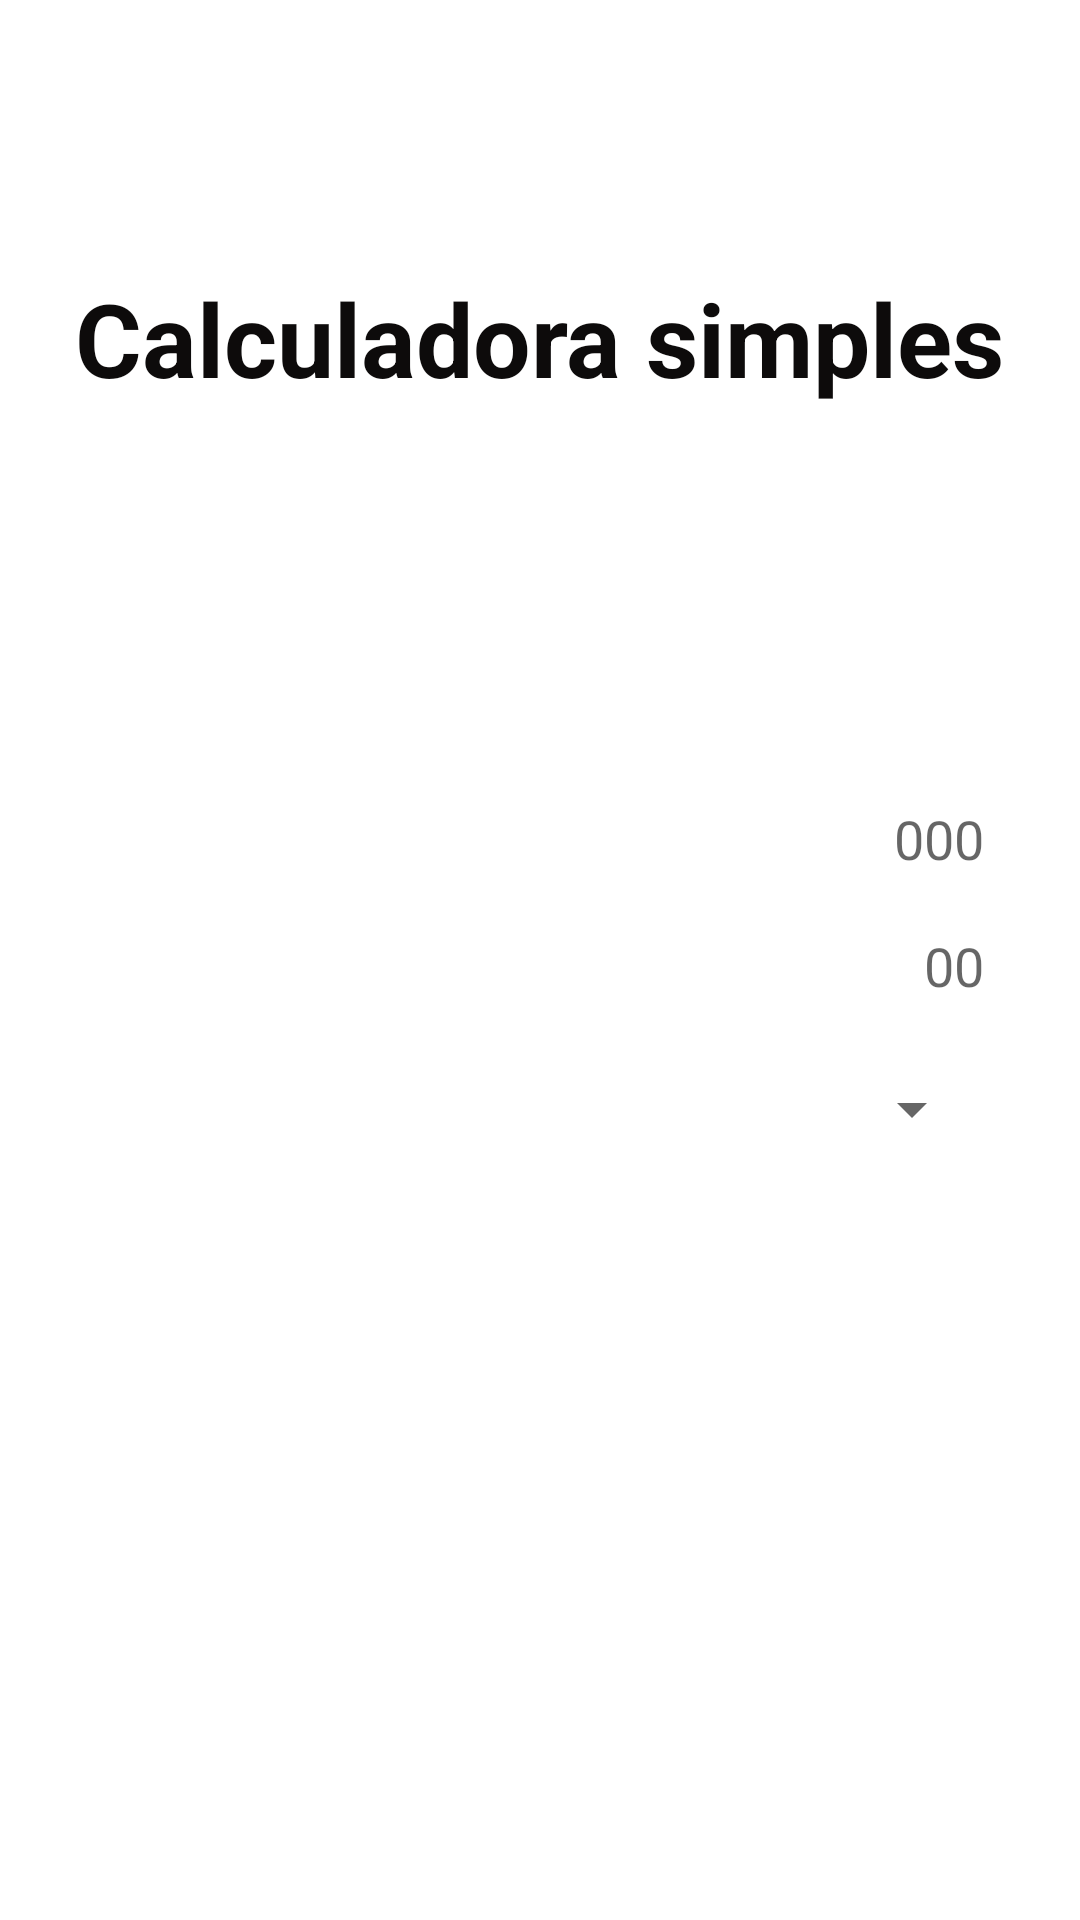

Here is an Android app screen rendered from its layout file. Give the layout XML and the strings, colors and styles it references.
<!-- AndroidManifest.xml: application theme Theme.VerificandoJuros -->
<!-- res/layout/activity_main.xml -->
<?xml version="1.0" encoding="utf-8"?>
<androidx.constraintlayout.widget.ConstraintLayout xmlns:android="http://schemas.android.com/apk/res/android"
    xmlns:app="http://schemas.android.com/apk/res-auto"
    xmlns:tools="http://schemas.android.com/tools"
    android:layout_width="match_parent"
    android:layout_height="match_parent"
    tools:context=".MainActivity">

    <EditText
        android:id="@+id/editValor"
        android:layout_width="0dp"
        android:layout_height="wrap_content"
        android:layout_marginTop="132dp"
        android:layout_marginEnd="32dp"
        android:background="@android:color/transparent"
        android:ems="10"
        android:hint="000"
        android:inputType="number"
        android:textAlignment="textEnd"
        app:layout_constraintEnd_toEndOf="parent"
        app:layout_constraintHorizontal_bias="0.0"
        app:layout_constraintStart_toEndOf="@+id/valorOriginal"
        app:layout_constraintTop_toBottomOf="@+id/textView" />

    <TextView
        android:id="@+id/textView"
        android:layout_width="wrap_content"
        android:layout_height="wrap_content"
        android:layout_marginTop="90dp"
        android:text="Calculadora simples"
        android:textColor="#0D0B0B"
        android:textSize="34sp"
        android:textStyle="bold"
        app:layout_constraintEnd_toEndOf="parent"
        app:layout_constraintStart_toStartOf="parent"
        app:layout_constraintTop_toTopOf="parent" />

    <Spinner
        android:id="@+id/spinner"
        android:layout_width="0dp"
        android:layout_height="36dp"
        android:layout_marginStart="65dp"
        android:layout_marginTop="60dp"
        android:layout_marginEnd="32dp"
        android:scrollbarSize="50dp"
        android:textAlignment="center"
        android:theme="@style/spinnerPersonalizado"
        app:layout_constraintEnd_toEndOf="parent"
        app:layout_constraintHorizontal_bias="0.0"
        app:layout_constraintStart_toStartOf="parent"
        app:layout_constraintTop_toBottomOf="@+id/editValor" />

    <TextView
        android:id="@+id/textJuros"
        android:layout_width="0dp"
        android:layout_height="wrap_content"
        android:layout_marginTop="32dp"
        android:layout_marginEnd="32dp"
        android:gravity="center"
        android:textColor="#2C2B2B"
        android:textSize="16sp"
        app:layout_constraintEnd_toEndOf="parent"
        app:layout_constraintHorizontal_bias="0.0"
        app:layout_constraintStart_toEndOf="@+id/valorFInal"
        app:layout_constraintTop_toBottomOf="@+id/spinner" />

    <EditText
        android:id="@+id/editSegundoValor"
        android:layout_width="0dp"
        android:layout_height="wrap_content"
        android:layout_marginEnd="32dp"
        android:background="@android:color/transparent"
        android:ems="10"
        android:gravity="center"
        android:hint="00"
        android:inputType="number"
        android:textAlignment="textEnd"
        app:layout_constraintBottom_toTopOf="@+id/spinner"
        app:layout_constraintEnd_toEndOf="parent"
        app:layout_constraintStart_toEndOf="@+id/desconto"
        app:layout_constraintTop_toBottomOf="@+id/editValor" />

    <TextView
        android:id="@+id/valorOriginal"
        android:layout_width="wrap_content"
        android:layout_height="wrap_content"
        android:layout_marginStart="8dp"
        android:textColor="#151313"
        android:textSize="18sp"
        android:textStyle="bold"
        app:layout_constraintBottom_toBottomOf="@+id/editValor"
        app:layout_constraintStart_toStartOf="parent"
        app:layout_constraintTop_toBottomOf="@+id/textView"
        app:layout_constraintVertical_bias="1.0" />

    <TextView
        android:id="@+id/desconto"
        android:layout_width="wrap_content"
        android:layout_height="wrap_content"
        android:layout_marginStart="8dp"
        android:layout_marginTop="8dp"
        android:textColor="#151313"
        android:textSize="18sp"
        android:textStyle="bold"
        app:layout_constraintBottom_toBottomOf="@+id/editSegundoValor"
        app:layout_constraintStart_toStartOf="parent"
        app:layout_constraintTop_toBottomOf="@+id/valorOriginal"
        app:layout_constraintVertical_bias="1.0" />

    <TextView
        android:id="@+id/valorFInal"
        android:layout_width="wrap_content"
        android:layout_height="wrap_content"
        android:layout_marginStart="8dp"
        android:textColor="#151313"
        android:textSize="18sp"
        android:textStyle="bold"
        app:layout_constraintBottom_toBottomOf="@+id/textJuros"
        app:layout_constraintStart_toStartOf="parent"
        app:layout_constraintTop_toBottomOf="@+id/spinner"
        app:layout_constraintVertical_bias="1.0" />

    <TextView
        android:id="@+id/economia"
        android:layout_width="0dp"
        android:layout_height="wrap_content"
        android:layout_marginStart="32dp"
        android:layout_marginTop="24dp"
        android:layout_marginEnd="32dp"
        android:textAlignment="center"
        android:textColor="#3D3939"
        android:textSize="16sp"
        app:layout_constraintEnd_toEndOf="parent"
        app:layout_constraintHorizontal_bias="0.498"
        app:layout_constraintStart_toStartOf="parent"
        app:layout_constraintTop_toBottomOf="@+id/textJuros" />

</androidx.constraintlayout.widget.ConstraintLayout>
<!-- resources referenced by this layout -->
<resources>
  <style name="spinnerPersonalizado" parent="Theme.MaterialComponents.DayNight.DarkActionBar">
  
          <item name="android:textSize">26dp</item>
          <item name="android:layout_marginTop">15dp</item>
      </style>
  <style name="Theme.VerificandoJuros" parent="Theme.MaterialComponents.DayNight.NoActionBar">
          
          <item name="colorPrimary">@color/purple_500</item>
          <item name="colorPrimaryVariant">#E0E0E0</item>
          <item name="colorOnPrimary">@color/white</item>
          
          <item name="colorSecondary">@color/teal_200</item>
          <item name="colorSecondaryVariant">@color/teal_700</item>
          <item name="colorOnSecondary">@color/black</item>
          
          <item name="android:statusBarColor" tools:targetApi="l">?attr/colorPrimaryVariant</item>
          
      </style>
  <!-- not gathered from this repository: default colours our renderer supplied (Android Studio template values) -->
  <color name="purple_500">#FF6200EE</color>
  <color name="teal_200">#FF03DAC5</color>
  <color name="teal_700">#FF018786</color>
  <color name="black">#FF000000</color>
  <color name="white">#FFFFFFFF</color>
</resources>
